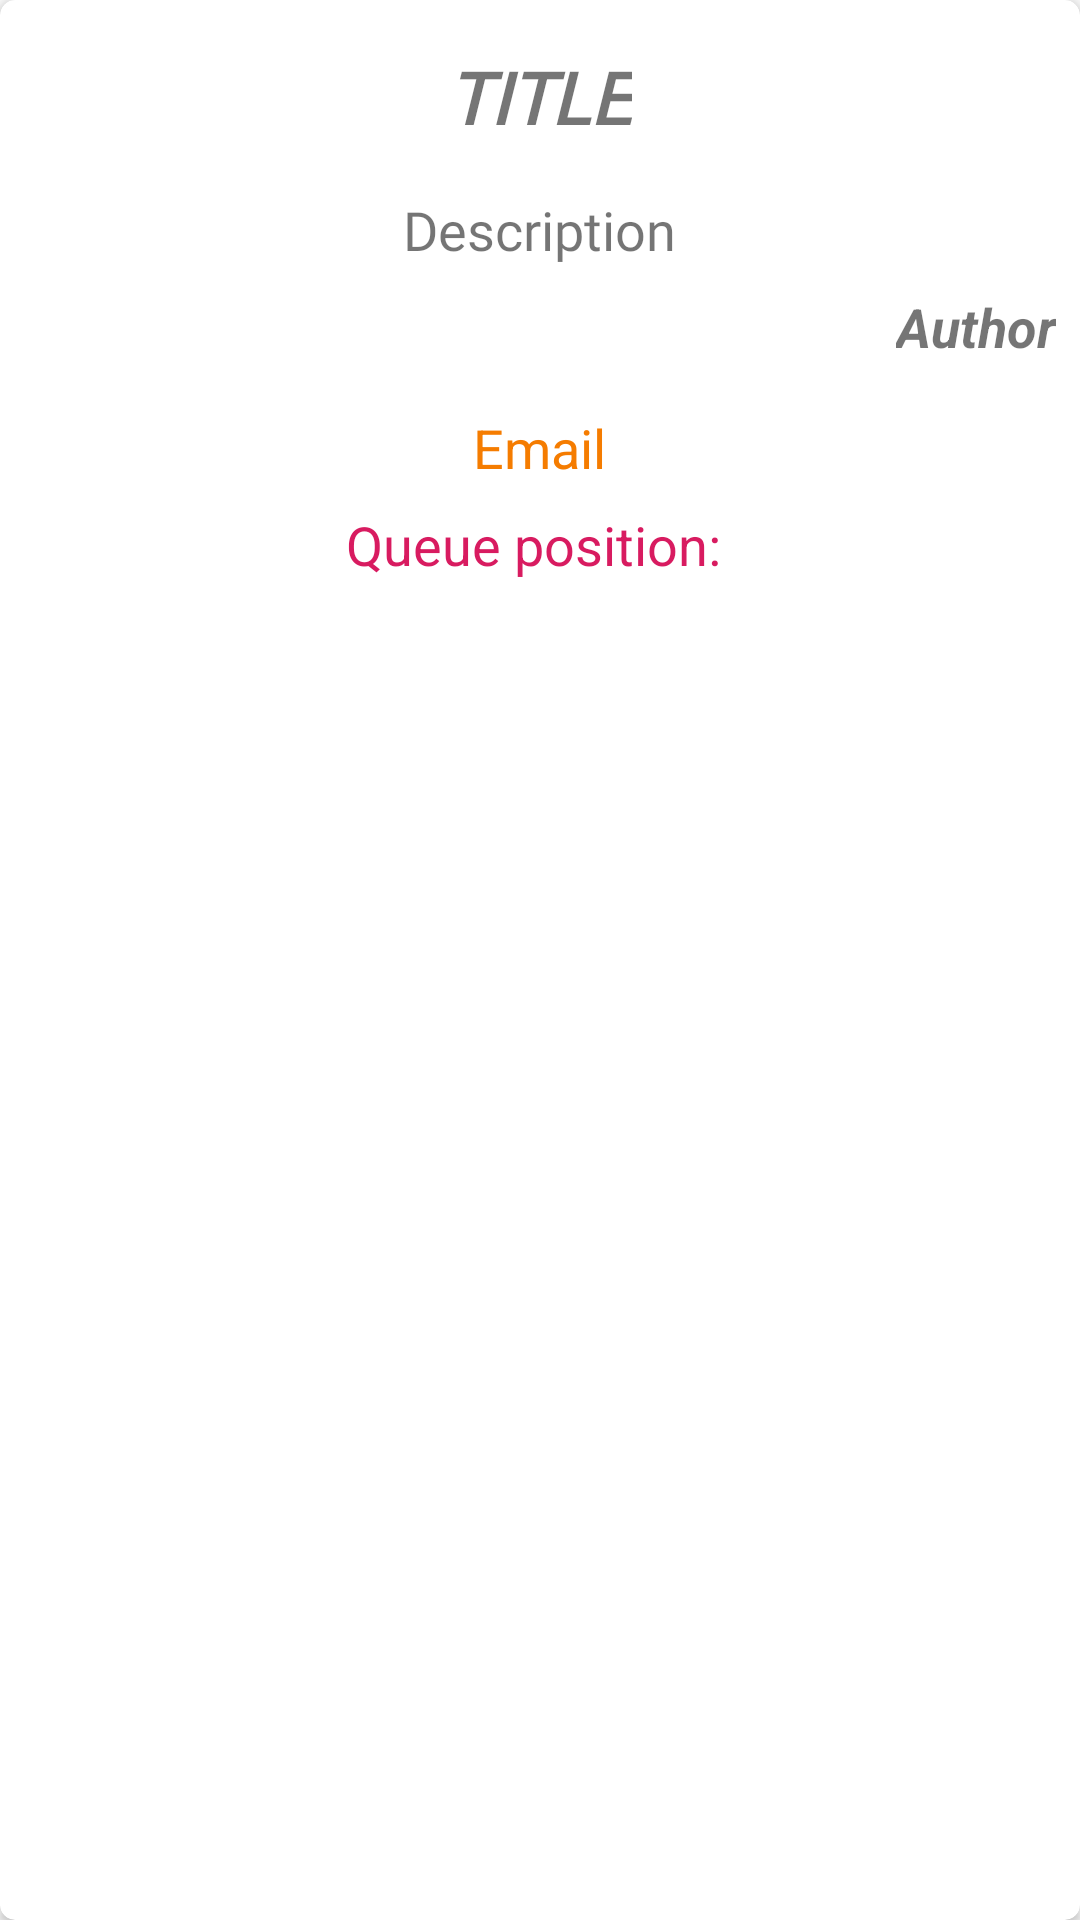

Layout XML and referenced resources for this Android screen:
<!-- AndroidManifest.xml: application theme AppTheme -->
<!-- res/layout/project_item_queue.xml -->
<?xml version="1.0" encoding="utf-8"?>
<androidx.cardview.widget.CardView xmlns:android="http://schemas.android.com/apk/res/android"
    xmlns:app="http://schemas.android.com/apk/res-auto"
    android:orientation="vertical"
    android:layout_width="match_parent"
    android:layout_height="wrap_content"
    app:cardCornerRadius="5dp"
    android:layout_marginStart="8dp"
    android:layout_marginEnd="8dp"
    android:layout_marginTop="4dp"
    android:layout_marginBottom="4dp"
    android:clickable="true"
    android:focusable="true"
    android:background="@color/background"
    android:id="@+id/project_item_queue">


    <LinearLayout
        android:layout_width="match_parent"
        android:layout_height="wrap_content"
        android:orientation="vertical"
        android:layout_marginTop="8dp"
        android:padding="8dp">


        <TextView
            android:id="@+id/queue_title_field"
            android:layout_width="wrap_content"
            android:layout_height="wrap_content"
            android:layout_gravity="center"
            android:layout_marginBottom="16dp"
            android:text="Title"
            android:textAllCaps="true"
            android:textSize="24sp"
            android:textStyle="bold|italic"
            android:fontFamily="@font/montserrat"
            />

        <TextView
            android:id="@+id/queue_description"
            android:layout_width="wrap_content"
            android:layout_height="wrap_content"
            android:text="Description"
            android:maxLines="5"
            android:textSize="18sp"
            android:layout_marginBottom="8dp"
            android:layout_gravity="center"
            android:fontFamily="@font/montserrat"
            />

        <TextView
            android:id="@+id/queue_author"
            android:layout_width="wrap_content"
            android:layout_height="wrap_content"
            android:text="Author"
            android:textSize="18sp"
            android:textStyle="bold|italic"
            android:layout_gravity="end"
            android:layout_marginBottom="16dp"/>

        <TextView
            android:id="@+id/queue_email"
            android:layout_width="wrap_content"
            android:layout_height="wrap_content"
            android:text="Email"
            android:textColor="@color/colorPrimary"
            android:textSize="18sp"
            android:layout_gravity="center"
            android:layout_marginBottom="8dp"/>

        <TextView
            android:id="@+id/queue_position"
            android:layout_width="wrap_content"
            android:layout_height="wrap_content"
            android:text="Queue position: "
            android:textColor="@color/colorAccent"
            android:textSize="18sp"
            android:layout_gravity="center"
            />




    </LinearLayout>
</androidx.cardview.widget.CardView>
<!-- resources referenced by this layout -->
<resources>
  <color name="background">#FFF3E0</color>
  <color name="colorAccent">#D81B60</color>
  <color name="colorPrimary">#F57C00</color>
  <style name="AppTheme" parent="Theme.AppCompat.Light.DarkActionBar">
          
          <item name="colorPrimary">@color/colorPrimary</item>
          <item name="colorPrimaryDark">@color/colorPrimaryDark</item>
          <item name="colorAccent">@color/colorAccent</item>
          <item name="android:windowFullscreen">false</item>
  
      </style>
  <color name="colorPrimaryDark">#E65100</color>
</resources>
